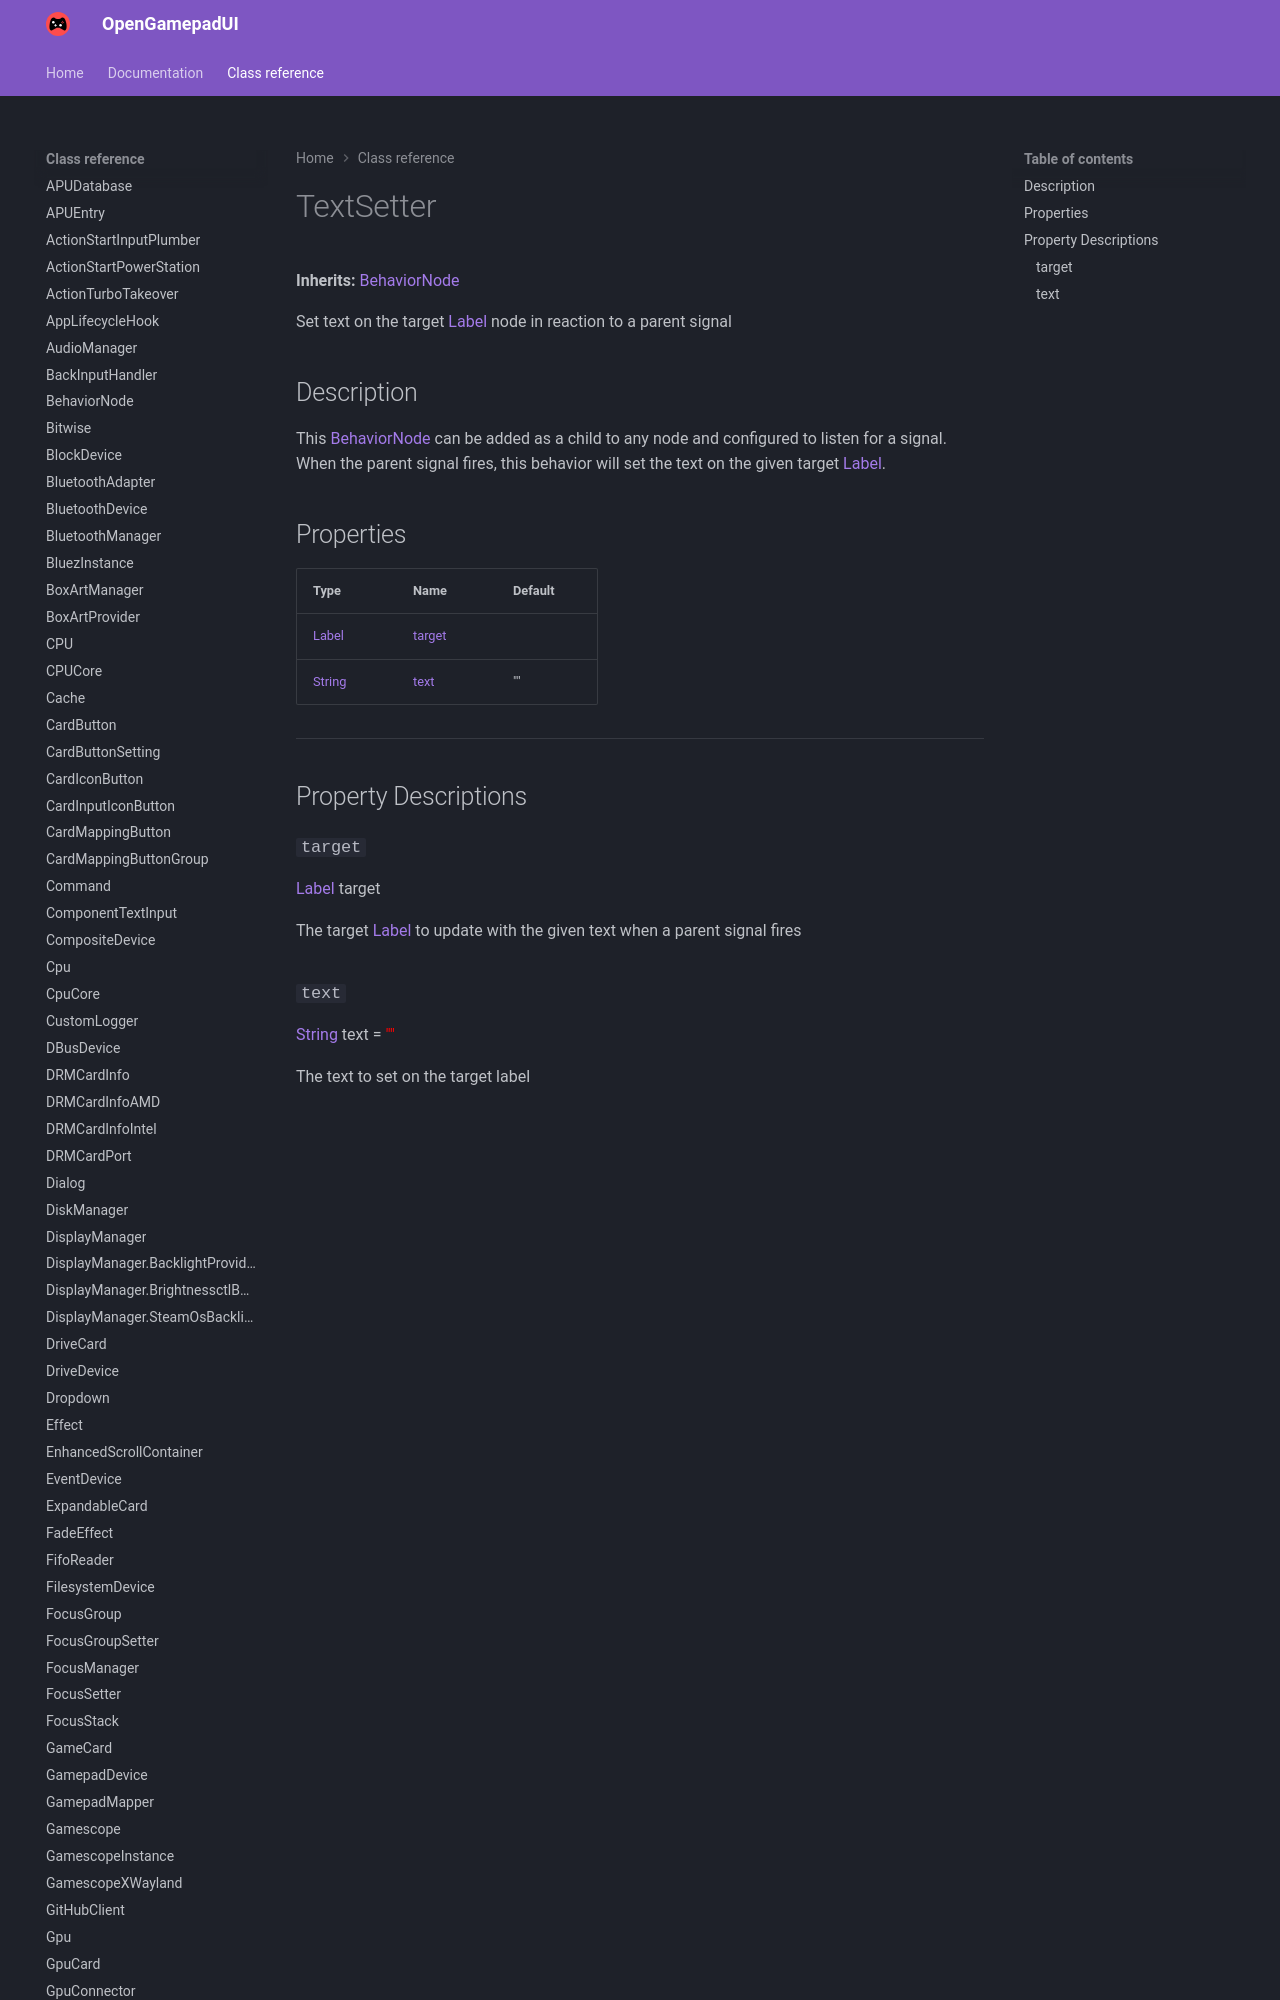

repository: ShadowBlip/OpenGamepadUI · page: class-reference/TextSetter/index.html · generator: mkdocs

# TextSetter

**Inherits:** [BehaviorNode](../BehaviorNode)

Set text on the target [Label](https://docs.godotengine.org/en/stable/classes/class_label.html) node in reaction to a parent signal
## Description
